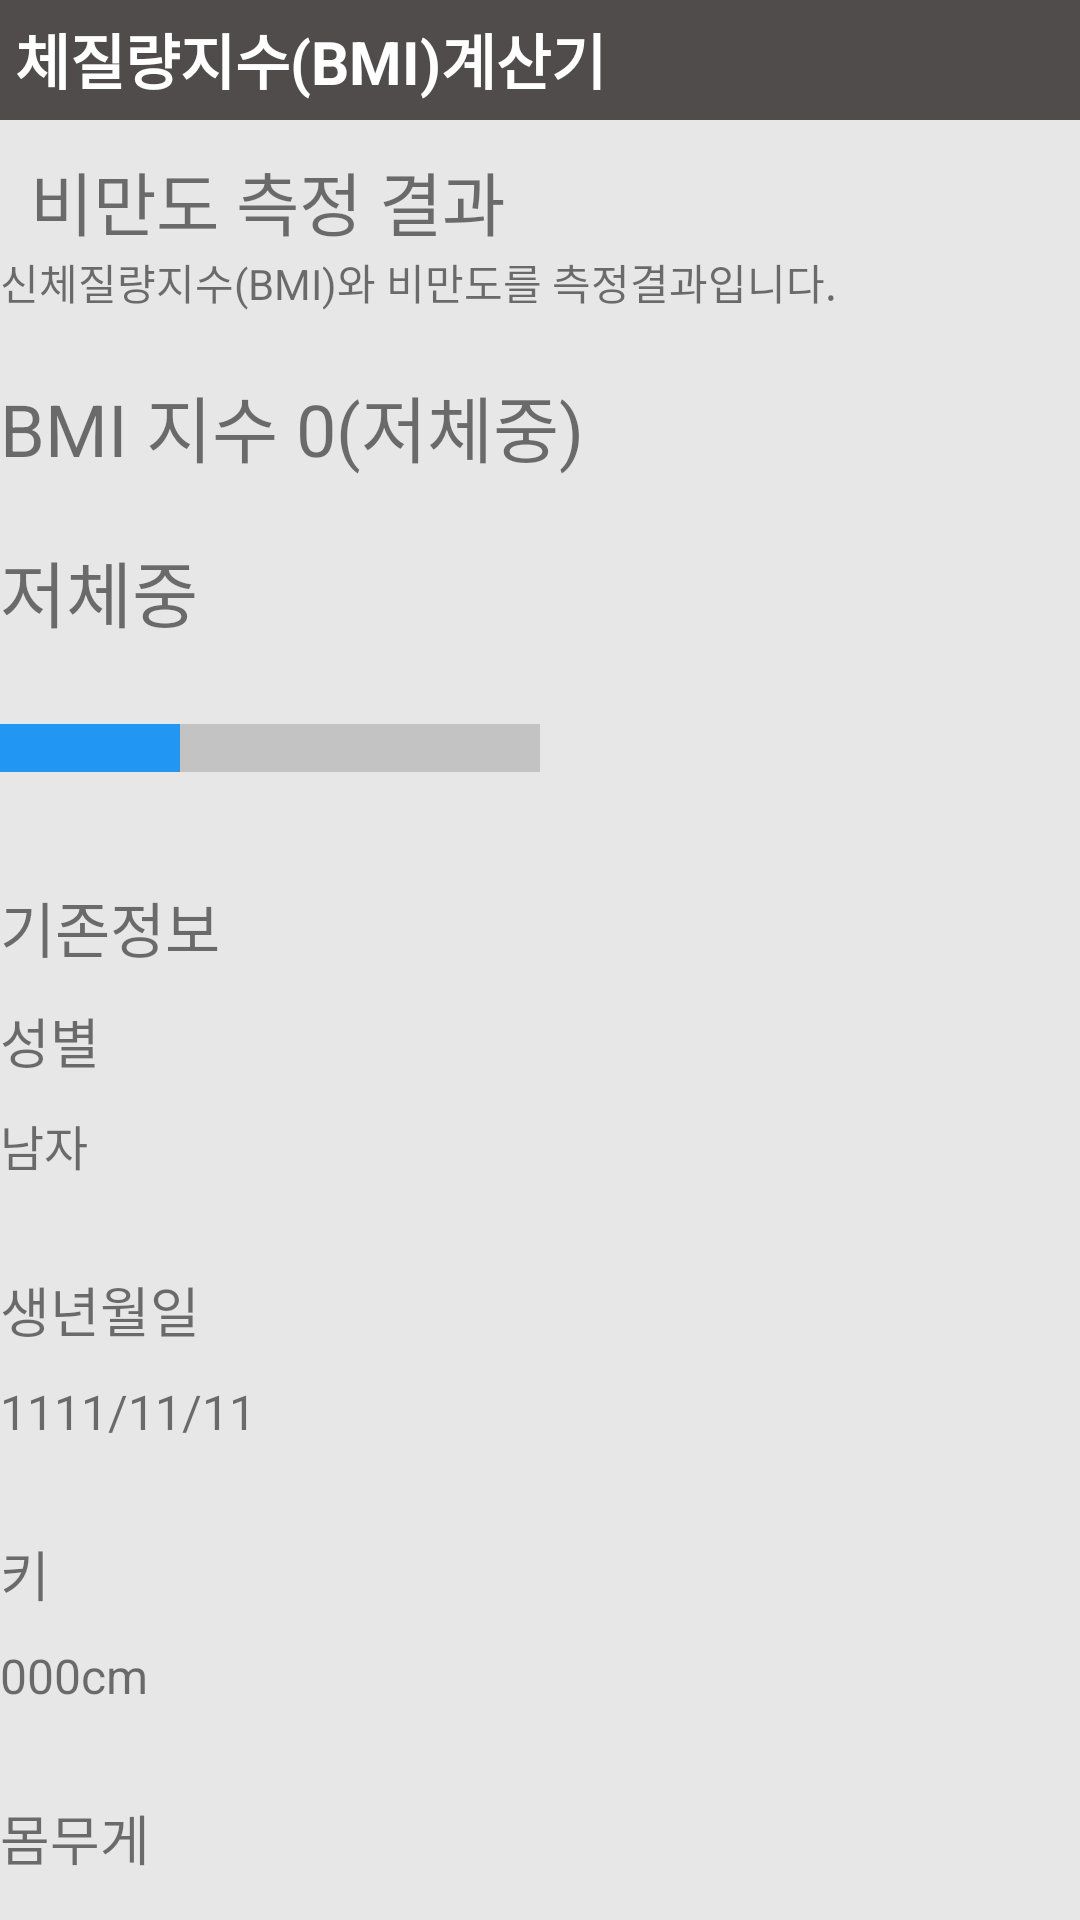

Android layout source for this screen:
<!-- AndroidManifest.xml: application theme Theme.Penta -->
<!-- res/layout/mypage_bmi_save.xml -->
<?xml version="1.0" encoding="utf-8"?>
<LinearLayout xmlns:android="http://schemas.android.com/apk/res/android"
    android:layout_width="match_parent"
    android:layout_height="match_parent"
    xmlns:app="http://schemas.android.com/apk/res-auto"
    android:orientation="vertical">
    <androidx.constraintlayout.widget.ConstraintLayout
        android:layout_width="match_parent"
        android:layout_height="40dp"
        android:background="#514C4C"
        android:orientation="horizontal"
        android:gravity="center">
        <TextView
            app:layout_constraintTop_toTopOf="parent"
            app:layout_constraintLeft_toLeftOf="parent"
            android:padding="5dp"
            android:layout_width="wrap_content"
            android:layout_height="wrap_content"
            android:layout_weight="1"
            android:text="체질량지수(BMI)계산기"
            android:textColor="@color/white"
            android:textSize="20dp"
            android:textStyle="bold"
            android:id="@+id/BMIPage"/>
    </androidx.constraintlayout.widget.ConstraintLayout>
    <androidx.constraintlayout.widget.ConstraintLayout
        android:layout_width="match_parent"
        android:layout_height="wrap_content"
        android:id="@+id/sec"
        android:background="#50b4b4b4">
        <TextView
            android:layout_width="match_parent"
            android:layout_height="wrap_content"
            app:layout_constraintTop_toTopOf="parent"
            android:layout_margin="10dp"
            android:id="@+id/tv1"
            android:textSize="23dp"
            android:text="비만도 측정 결과" />
        <TextView
            app:layout_constraintTop_toBottomOf="@+id/tv1"
            android:id="@+id/tv2"
            android:layout_width="match_parent"
            android:layout_height="wrap_content"
            android:text="신체질량지수(BMI)와 비만도를 측정결과입니다."
            android:textSize="14dp" />
        <TextView
            app:layout_constraintTop_toBottomOf="@+id/tv2"
            android:id="@+id/BMIresult"
            android:layout_width="match_parent"
            android:layout_height="wrap_content"
            android:text="BMI 지수 0(저체중)"
            android:textSize="24dp"
            android:paddingTop="20dp"
            />
        <TextView
            app:layout_constraintTop_toBottomOf="@+id/BMIresult"
            android:id="@+id/BMIresult2"
            android:layout_width="match_parent"
            android:layout_height="wrap_content"
            android:text="저체중"
            android:textSize="24dp"
            android:paddingTop="20dp"
            />

        <ProgressBar
            android:id="@+id/BMIProgressBar"
            style="@style/Widget.AppCompat.ProgressBar.Horizontal"
            android:layout_width="180dp"
            android:layout_height="30dp"
            android:layout_gravity="center"
            android:layout_marginTop="20dp"
            android:backgroundTint="#514C4C"
            android:max="30"
            android:progress="10"
            android:progressTint="#2196F3"
            android:scaleY="4"
            app:layout_constraintLeft_toLeftOf="@+id/BMIresult2"
            app:layout_constraintTop_toBottomOf="@+id/BMIresult2" />

        <TextView
            android:id="@+id/tv3"
            android:layout_width="match_parent"
            android:layout_height="wrap_content"
            app:layout_constraintTop_toBottomOf="@+id/BMIProgressBar"
            android:paddingTop="30dp"
            android:textSize="20dp"
            android:text="기존정보" />
        <TextView
            app:layout_constraintTop_toBottomOf="@+id/tv3"
            android:id="@+id/tv4"
            android:layout_width="match_parent"
            android:layout_height="wrap_content"
            android:paddingTop="10dp"
            android:textSize="18dp"
            android:text="성별" />
        <TextView
            app:layout_constraintTop_toBottomOf="@+id/tv4"
            android:id="@+id/profilesex"
            android:layout_width="match_parent"
            android:layout_height="wrap_content"
            android:paddingTop="10dp"
            android:textSize="16dp"
            android:text="남자" />
        <TextView
            android:id="@+id/tv5"
            app:layout_constraintTop_toBottomOf="@+id/profilesex"
            android:layout_width="match_parent"
            android:layout_height="wrap_content"
            android:paddingTop="30dp"
            android:textSize="18dp"
            android:text="생년월일" />
        <TextView
            app:layout_constraintTop_toBottomOf="@+id/tv5"
            android:id="@+id/profilebirth"
            android:layout_width="match_parent"
            android:layout_height="wrap_content"
            android:paddingTop="10dp"
            android:textSize="16dp"
            android:text="1111/11/11" />
        <TextView
            android:id="@+id/tv6"
            app:layout_constraintTop_toBottomOf="@+id/profilebirth"
            android:layout_width="match_parent"
            android:layout_height="wrap_content"
            android:paddingTop="30dp"
            android:textSize="18dp"
            android:text="키" />
        <TextView
            app:layout_constraintTop_toBottomOf="@+id/tv6"
            android:id="@+id/profilehieght"
            android:layout_width="match_parent"
            android:layout_height="wrap_content"
            android:paddingTop="10dp"
            android:textSize="16dp"
            android:text="000cm" />
        <TextView
            app:layout_constraintTop_toBottomOf="@+id/profilehieght"
            android:id="@+id/tv7"
            android:layout_width="match_parent"
            android:layout_height="wrap_content"
            android:paddingTop="30dp"
            android:textSize="18dp"
            android:text="몸무게" />
        <TextView
            app:layout_constraintTop_toBottomOf="@+id/tv7"
            android:id="@+id/profileweight"
            android:layout_width="match_parent"
            android:layout_height="wrap_content"
            android:paddingTop="10dp"
            android:textSize="16dp"
            android:text="000kg" />
        <Button
            app:layout_constraintTop_toBottomOf="@+id/profileweight"
            android:id="@+id/btnEditProfile"
            android:layout_width="match_parent"
            android:layout_height="wrap_content"
            android:layout_marginTop="40dp"
            android:text="기존 정보 수정하기" />
    </androidx.constraintlayout.widget.ConstraintLayout>
</LinearLayout>
<!-- resources referenced by this layout -->
<resources>
  <color name="white">#FFFFFFFF</color>
  <style name="Theme.Penta" parent="Theme.MaterialComponents.DayNight.DarkActionBar">
          
          <item name="colorPrimary">@color/purple_500</item>
          <item name="colorPrimaryVariant">@color/purple_700</item>
          <item name="colorOnPrimary">@color/white</item>
          
          <item name="colorSecondary">@color/teal_200</item>
          <item name="colorSecondaryVariant">@color/teal_700</item>
          <item name="colorOnSecondary">@color/black</item>
          
          <item name="android:statusBarColor">@color/colorPrimary</item>
          <item name="windowActionBar">false</item>
          <item name="windowNoTitle">true</item>
          
      </style>
  <color name="purple_500">#514C4C</color>
  <color name="purple_700">#FF3700B3</color>
  <color name="teal_200">#FF03DAC5</color>
  <color name="teal_700">#FF018786</color>
  <color name="black">#FF000000</color>
  <color name="colorPrimary">#3F51B5</color>
</resources>
